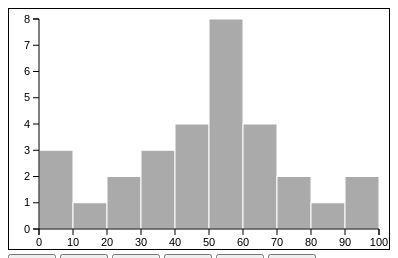
D3 v3 page, settled after 360 driven frames (6 s of simulated time); the page loaded 1 data file(s).


// ── js/sample.js
// CSV 파일을 불러와 히스토그램 표시
d3.csv("mydata.csv", function(error, data){
	// SVG 요소의 넓이과 높이를 구함
	var svgEle = document.getElementById("myGraph");
	var svgWidth = window.getComputedStyle(svgEle, null).getPropertyValue("width");
	var svgHeight = window.getComputedStyle(svgEle, null).getPropertyValue("height");
	svgWidth = parseFloat(svgWidth);	// 값에 단위가 포함되었으므로 단위를 삭제
	svgHeight = parseFloat(svgHeight);	// 값에 단위가 포함되었으므로 단위를 삭제
	var yAxisHeight = svgHeight - 30;	// 가로축의 넓이
	var xAxisWidth = svgWidth - 40;	// 세로축의 넓이
	var offsetX = 30;	// 가로 오프셋
	var offsetY = 10;	// 세로 오프셋
	var stepX = 10;	// 막대그래프의 개수. 10 간격.
	var xScale;	// 가로 스케일
	var yScale;	// 세로 스케일
	// 데이터셋 불러오기
	var dataSet = [ ];
	data.forEach(function(d, i){
		dataSet.push(d.g1);	// 1학년 데이터 입력
	})
	// 히스토그램 설정
	var histogram = d3.layout.histogram()
	  .range([0, 100])
	  .bins(d3.range(0, 100.1, stepX))	// ●범위를 계산하여 구함
	// 데이터셋으로부터 스케일 계산
	function calcScale(){
		// 데이터셋으로부터 최댓값을 구함
		var maxValue = d3.max(histogram(dataSet), function(d, i){
				return d.y;	// 데이터 자체가 아닌 최대 횟수를 반환
			})
		// 세로 스케일 설정
		yScale = d3.scale.linear()
		  .domain([0, maxValue])
		  .range([yAxisHeight, 0])
		// 가로 스케일을 설정
		xScale = d3.scale.linear()
		  .domain([0, 100])
		  .range([0, xAxisWidth ])
	}
	// 눈금 표시
	function drawScale(){
		// 세로 눈금 표시
		d3.select("#myGraph")	// SVG 요소 지정
			  .append("g")	// g요소를 추가. 이것이 눈금을 표시하는 요소가 됨
			  .attr("class", "axis")	// CSS 클래스 지정
			  .attr("transform", "translate("+offsetX+", "+offsetY+")")
			  .call(
					d3.svg.axis()
				  .scale(yScale)  // 스케일 적용
				  .orient("left") //눈금의 표시 위치를 왼쪽으로 지정
				)
		// 가로 눈금 표시
		d3.select("#myGraph")	// SVG 요소 지정
			  .append("g")	// g요소를 추가. 이것이 눈금을 표시하는 요소가 됨
			  .attr("class", "axis")	// CSS 클래스 지정
			  .attr("transform", "translate("+offsetX+", "+(yAxisHeight + offsetY)+")")
			  .call(
					d3.svg.axis()
				  .scale(xScale)  // 스케일 적용
				  .orient("bottom") // 눈금의 표시 위치를 아래쪽으로 지정
				)
	}
	// 히스토그램 요소 설정
	function drawHistgram(){
		var barElements = d3.select("#myGraph")
		  .selectAll("rect")	// rect 요소로 히스토그램 표시
		  .data(histogram(dataSet))	// 데이터를 대응시킴
		  .enter()
		  .append("rect")	// rect 요소를 추가
		  .attr("class", "bar")	// CSS 클래스 추가
		  .attr("width", function(d, i){	// 넓이 설정
				return xScale(d.dx);
			})
		  .attr("x", function(d, i){	// X 좌표 설정
				return i * xScale(d.dx) + offsetX;
			})
		  .attr("y", function(d, i){	// Y 좌표 설정
				return yScale(d.y) + offsetY;
			})
		  .attr("y", yAxisHeight + offsetY)
		  .attr("height", 0)
		  .transition()
		  .duration(1000)
		  .attr("y", function(d, i){	// Y 좌표 설정
				return yScale(d.y) + offsetY;
			})
		  .attr("height", function(d, i){	// 높이 설정
				return yAxisHeight - yScale(d.y);
			})
	}
	// 간격이 변경되면 히스토그램을 갱신
	d3.select("#step").on("change", function(){
		stepX = this.value; 
		histogram
		  .bins(d3.range(0, 100.1, stepX))
		// 히스토그램 다시 그리기
		d3.select("#myGraph").selectAll("*").remove();	// 요소 삭제
		calcScale();
		drawHistgram();
		drawScale();
	})
	// 최초의 히스토그램 표시 처리
	calcScale();
	drawHistgram();
	drawScale();
	// 이벤트 설정
	d3.select("#dataSelect").selectAll("input[type='button']")
	  .on("click", function(){
			var grader = d3.select(this).attr("data-grader");	// 학년 데이터 (g1〜g6)
			// 데이터 설정
			dataSet = [ ];
			data.forEach(function(d, i){
				dataSet.push(d[grader]);	// 클릭한 학년의 데이터를 입력
			})
			// 히스토그램 갱신
			d3.select("#myGraph").selectAll("*").remove();	// 요소 삭제
			calcScale();
			drawHistgram();
			drawScale();
		});
})



### data: mydata.csv, 523 bytes — head not shown